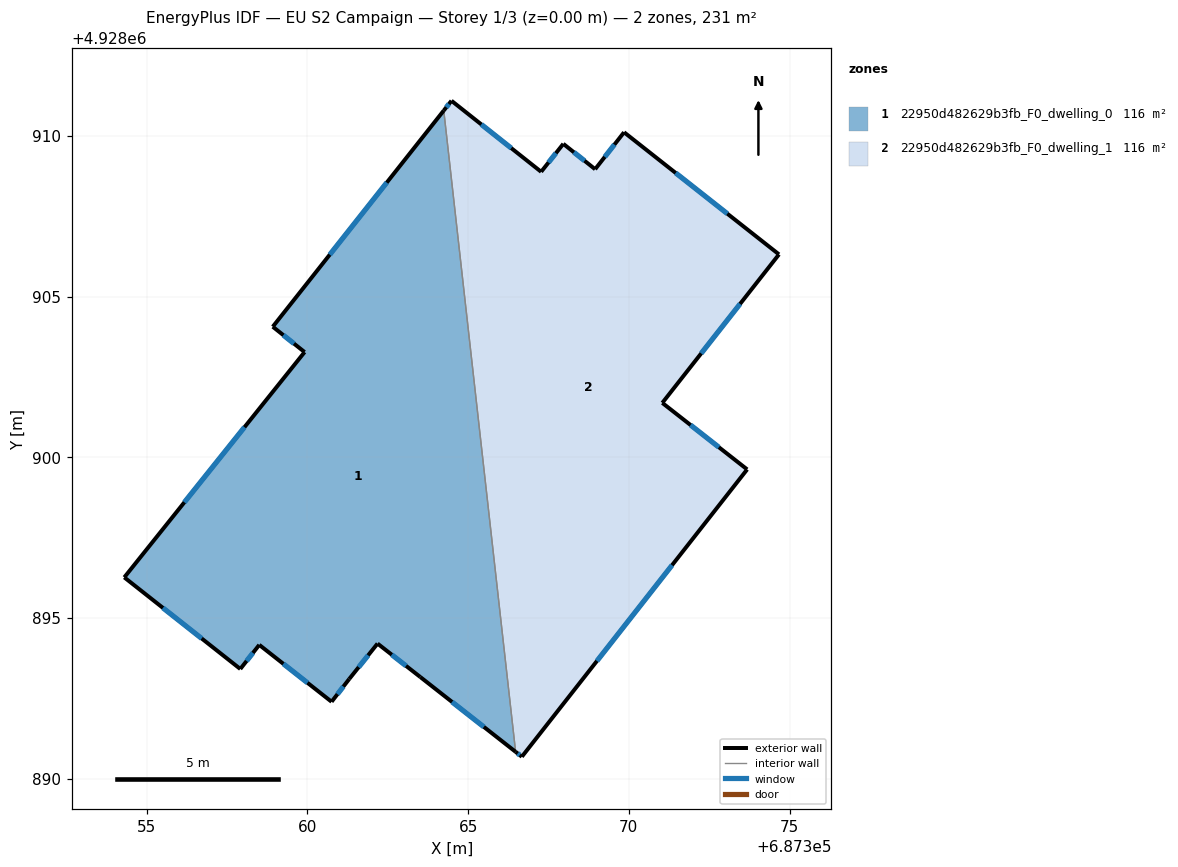
=== STOREY PLAN SPEC (per zone: floor XY polygon, exterior-wall plan segments, windows/doors) ===
zone 1: 22950d482629b3fb_F0_dwelling_0  (115.5 m²)
  floor: (687366.48, 4928890.84) (687364.24, 4928910.79) (687358.92, 4928904.06) (687359.91, 4928903.28) (687354.30, 4928896.26) (687357.91, 4928893.42) (687358.50, 4928894.17) (687360.75, 4928892.39) (687361.30, 4928893.11) (687362.18, 4928894.21) (687363.51, 4928893.17)
  exterior wall: (687360.75, 4928892.39) – (687358.50, 4928894.17)  [2.9 m]
    window: (687360.00, 4928892.98) – (687359.25, 4928893.58)  [1.0 m²]
  exterior wall: (687358.50, 4928894.17) – (687357.91, 4928893.42)  [1.0 m]
    window: (687358.30, 4928893.92) – (687358.11, 4928893.66)  [0.3 m²]
  exterior wall: (687357.91, 4928893.42) – (687354.30, 4928896.26)  [4.6 m]
    window: (687356.71, 4928894.36) – (687355.50, 4928895.32)  [1.5 m²]
  exterior wall: (687354.30, 4928896.26) – (687359.91, 4928903.28)  [9.0 m]
    window: (687356.17, 4928898.60) – (687358.04, 4928900.94)  [3.0 m²]
  exterior wall: (687359.91, 4928903.28) – (687358.92, 4928904.06)  [1.3 m]
    window: (687359.58, 4928903.54) – (687359.25, 4928903.80)  [0.4 m²]
  exterior wall: (687358.92, 4928904.06) – (687364.24, 4928910.79)  [8.6 m]
    window: (687360.69, 4928906.31) – (687362.47, 4928908.55)  [2.9 m²]
  exterior wall: (687366.48, 4928890.84) – (687363.51, 4928893.17)  [3.8 m]
    window: (687365.49, 4928891.61) – (687364.50, 4928892.39)  [1.3 m²]
  exterior wall: (687363.51, 4928893.17) – (687362.18, 4928894.21)  [1.7 m]
    window: (687363.07, 4928893.51) – (687362.62, 4928893.86)  [0.6 m²]
  exterior wall: (687362.18, 4928894.21) – (687361.30, 4928893.11)  [1.4 m]
    window: (687361.89, 4928893.84) – (687361.59, 4928893.47)  [0.5 m²]
  exterior wall: (687361.30, 4928893.11) – (687360.75, 4928892.39)  [0.9 m]
    window: (687361.12, 4928892.87) – (687360.93, 4928892.63)  [0.3 m²]
  interior walls: 1
zone 2: 22950d482629b3fb_F0_dwelling_1  (115.5 m²)
  floor: (687366.67, 4928890.68) (687373.68, 4928899.62) (687371.04, 4928901.69) (687374.67, 4928906.31) (687369.85, 4928910.11) (687368.95, 4928908.96) (687367.96, 4928909.75) (687367.27, 4928908.88) (687364.48, 4928911.09) (687364.24, 4928910.79) (687366.48, 4928890.84)
  exterior wall: (687364.48, 4928911.09) – (687367.27, 4928908.88)  [3.6 m]
    window: (687365.41, 4928910.36) – (687366.34, 4928909.62)  [1.2 m²]
  exterior wall: (687367.27, 4928908.88) – (687367.96, 4928909.75)  [1.1 m]
    window: (687367.50, 4928909.17) – (687367.73, 4928909.46)  [0.4 m²]
  exterior wall: (687367.96, 4928909.75) – (687368.95, 4928908.96)  [1.3 m]
    window: (687368.29, 4928909.49) – (687368.62, 4928909.23)  [0.4 m²]
  exterior wall: (687368.95, 4928908.96) – (687369.85, 4928910.11)  [1.5 m]
    window: (687369.25, 4928909.35) – (687369.55, 4928909.73)  [0.5 m²]
  exterior wall: (687369.85, 4928910.11) – (687374.67, 4928906.31)  [6.1 m]
    window: (687371.46, 4928908.85) – (687373.06, 4928907.58)  [2.0 m²]
  exterior wall: (687374.67, 4928906.31) – (687371.04, 4928901.69)  [5.9 m]
    window: (687373.46, 4928904.77) – (687372.25, 4928903.23)  [2.0 m²]
  exterior wall: (687371.04, 4928901.69) – (687373.68, 4928899.62)  [3.4 m]
    window: (687371.92, 4928901.00) – (687372.80, 4928900.31)  [1.1 m²]
  exterior wall: (687373.68, 4928899.62) – (687366.67, 4928890.68)  [11.4 m]
    window: (687371.34, 4928896.64) – (687369.01, 4928893.66)  [3.8 m²]
  exterior wall: (687366.67, 4928890.68) – (687366.48, 4928890.84)  [0.2 m]
    window: (687366.61, 4928890.74) – (687366.54, 4928890.79)  [0.1 m²]
  exterior wall: (687364.24, 4928910.79) – (687364.48, 4928911.09)  [0.4 m]
    window: (687364.32, 4928910.89) – (687364.40, 4928910.99)  [0.1 m²]
  interior walls: 1

=== DERIVED (storey summary) ===
Building: EU S2 Campaign
Storey: 1 of 3  (floor level z = 0.00 m)
Storey gross floor area: 231.0 m²
Zones on this storey: 2
  - 22950d482629b3fb_F0_dwelling_0: floor 115.5 m²; exterior wall 35.0 m (105.0 m²); 10 window(s) 11.7 m²; WWR 11.1%
  - 22950d482629b3fb_F0_dwelling_1: floor 115.5 m²; exterior wall 34.8 m (104.3 m²); 10 window(s) 11.6 m²; WWR 11.1%
Zone adjacency (shared interzone walls):
  - 22950d482629b3fb_F0_dwelling_0 ↔ 22950d482629b3fb_F0_dwelling_1